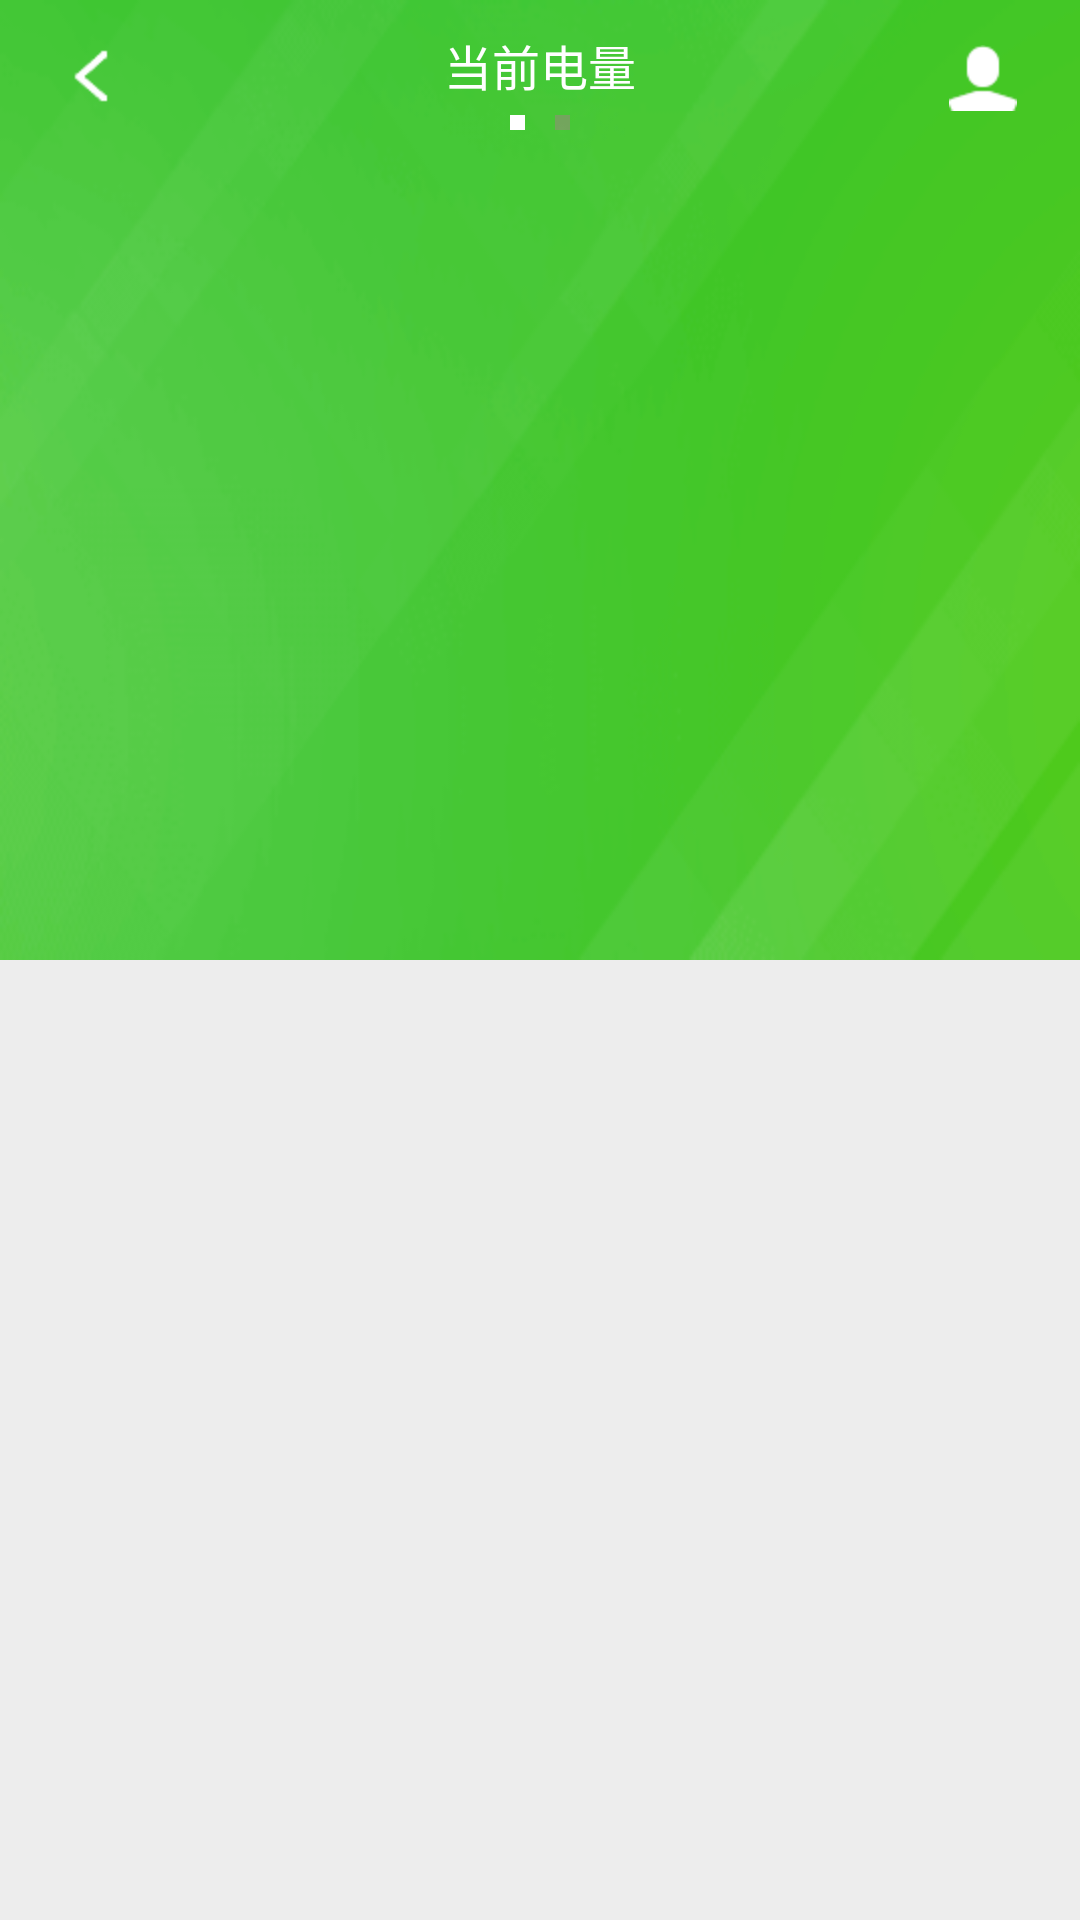

This screen was rendered from an Android layout file. Write that file and the resources it references.
<!-- AndroidManifest.xml: application theme AppTheme -->
<!-- res/layout/activity_fixing.xml -->
<LinearLayout xmlns:android="http://schemas.android.com/apk/res/android"
    xmlns:tools="http://schemas.android.com/tools"
    android:layout_width="match_parent"
    android:layout_height="match_parent"
    android:background="@color/background"
    android:orientation="vertical"
    tools:context=".FixingActivity" >

    <RelativeLayout
        android:layout_width="match_parent"
        android:layout_height="0dp"
        android:layout_weight="1"
        android:background="@drawable/green_bcg" >

        <TextView
            android:id="@+id/power_info"
            android:layout_width="wrap_content"
            android:layout_height="wrap_content"
            android:layout_centerHorizontal="true"
            android:layout_marginTop="10dp"
            android:background="@drawable/small_btn2_selector"
            android:clickable="true"
            android:text="@string/power"
            android:textColor="@color/white"
            android:textSize="16sp" />

        <LinearLayout
            android:id="@+id/small_tips"
            android:layout_width="wrap_content"
            android:layout_height="wrap_content"
            android:gravity="center"
            android:layout_marginTop="5dp"
            android:layout_centerHorizontal="true"
            android:layout_below="@id/power_info"
            android:orientation="horizontal" >

            <TextView
                android:id="@+id/tip1"
                android:layout_width="5dp"
                android:layout_height="5dp"
                android:background="@color/white" />

            <TextView
                android:id="@+id/tip2"
                android:layout_width="5dp"
                android:layout_height="5dp"
                android:layout_marginLeft="10dp"
                android:background="@color/gray1_hint" />
        </LinearLayout>

        <ImageView
            android:id="@+id/fix_back"
            android:layout_width="wrap_content"
            android:layout_height="wrap_content"
            android:layout_marginLeft="16dp"
            android:clickable="true"
            android:layout_marginTop="10dp"
            android:padding="5dp"
            android:src="@drawable/small_back" />

        <ImageView
            android:id="@+id/fix_head"
            android:layout_width="wrap_content"
            android:layout_height="wrap_content"
            android:layout_alignParentRight="true"
            android:layout_marginRight="16dp"
            android:layout_marginTop="10dp"
            android:padding="5dp"
            android:src="@drawable/small_head" />

        <android.support.v4.view.ViewPager
            android:id="@+id/vPager"
            android:layout_width="match_parent"
            android:layout_height="match_parent"
            android:layout_centerHorizontal="true"
            android:flipInterval="30"
            android:layout_below="@id/small_tips"
            android:persistentDrawingCache="animation" />
    </RelativeLayout>

    <GridView
        android:id="@+id/gridview1"
        android:layout_width="match_parent"
        android:layout_height="0dp"
        android:layout_weight="1"
        android:horizontalSpacing="1dp"
        android:listSelector="@null"
        android:numColumns="2"
        android:scrollbars="none"
        android:stretchMode="columnWidth"
        android:verticalSpacing="1dp" >
    </GridView>

</LinearLayout>
<!-- resources referenced by this layout -->
<resources>
  <color name="background">#EDEDED</color>
  <color name="gray1_hint">#8f978B7B</color>
  <color name="white">#ffffffff</color>
  <!-- drawable green_bcg: png bitmap (drawable-hdpi, 27322 bytes) -->
  <!-- drawable small_back: png bitmap (drawable-hdpi, 1241 bytes) -->
  <!-- drawable small_btn2_selector (drawable) -->
  <?xml version="1.0" encoding="utf-8"?>
  
  <selector xmlns:android="http://schemas.android.com/apk/res/android">
  
      <item android:drawable="@drawable/small_btn_press2" android:state_pressed="true"></item>
      <item android:drawable="@drawable/small_btn2"></item>
  
  </selector>
  <!-- drawable small_head: png bitmap (drawable-hdpi, 3259 bytes) -->
  <string name="power">当前电量</string>
  <style name="AppTheme" parent="AppBaseTheme">
          
      </style>
  <!-- drawable small_btn2 (drawable) -->
  <?xml version="1.0" encoding="utf-8"?>
  
  <shape xmlns:android="http://schemas.android.com/apk/res/android" >
  
      <stroke
          android:width="1dp"
          android:color="@color/white" />
  
      <padding
          android:bottom="5dp"
          android:left="10dp"
          android:right="10dp"
          android:top="5dp" />
  
  </shape>
  <style name="AppBaseTheme" parent="android:Theme.Light">
          
      </style>
</resources>
